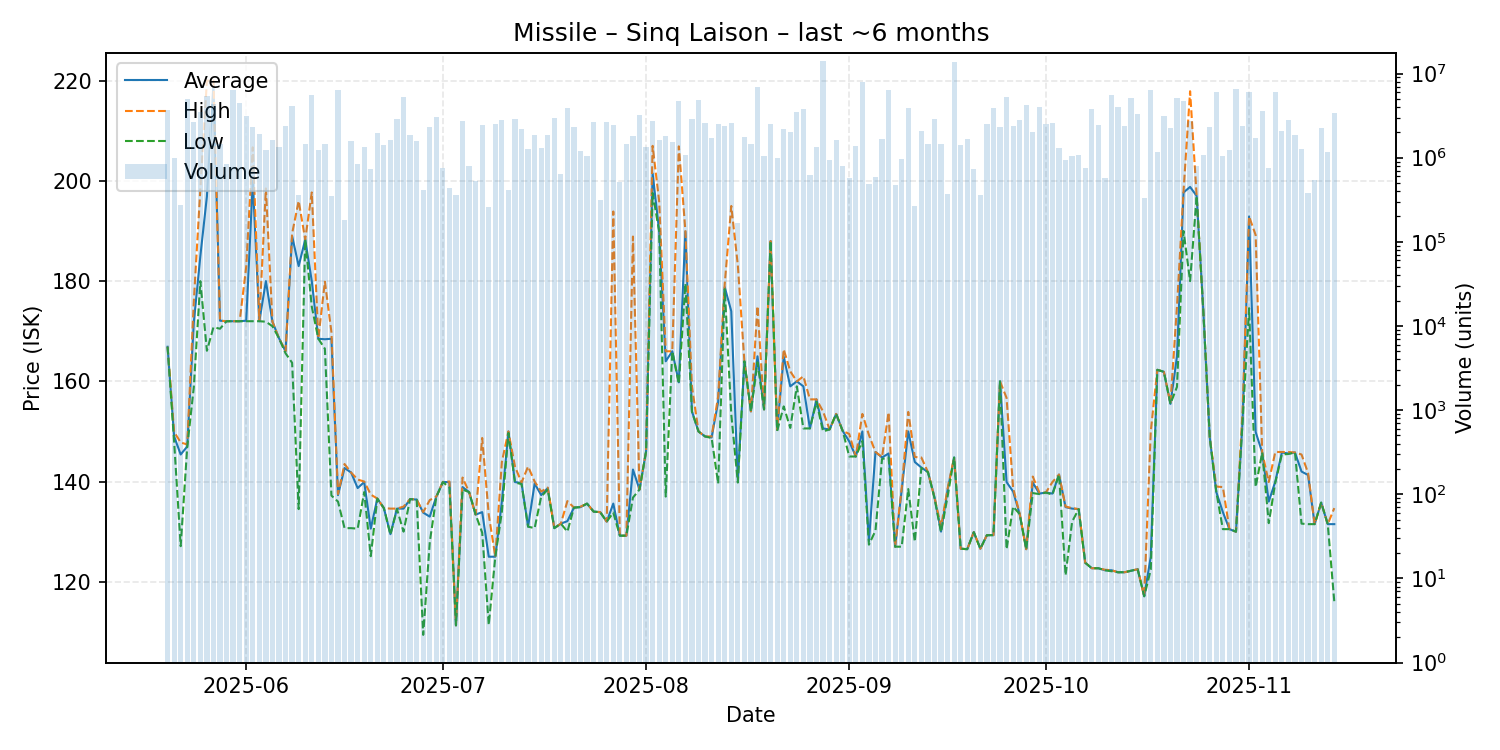

Values plotted in this chart, from the file beside it:
date, average, highest, lowest, order_count, volume
2025-05-20, 166.9, 166.9, 166.9, 157, 3712256
2025-05-21, 149.0, 149.9, 147.9, 168, 979641
2025-05-22, 145.4, 147.8, 127.1, 161, 272123
2025-05-23, 147.0, 147.4, 146.9, 184, 4955747
2025-05-24, 171.7, 175.9, 158.8, 210, 2649297
2025-05-25, 185.0, 198.4, 180.0, 262, 3451778
2025-05-26, 196.9, 220.0, 166.1, 256, 5471681
2025-05-27, 219.4, 220.0, 170.8, 184, 4369271
2025-05-28, 172.1, 172.1, 170.5, 198, 1450515
2025-05-29, 172.0, 172.0, 172.0, 173, 848210
2025-05-30, 172.0, 172.0, 172.0, 230, 6290022
2025-05-31, 172.0, 172.0, 172.0, 244, 4426587
2025-06-01, 172.1, 182.9, 172.0, 263, 3105989
2025-06-02, 200.0, 206.7, 172.0, 209, 2311549
2025-06-03, 172.0, 172.1, 172.0, 249, 1929363
2025-06-04, 180.0, 198.5, 171.9, 193, 1231627
2025-06-05, 171.9, 171.9, 171.0, 187, 1617607
2025-06-06, 168.6, 168.6, 168.6, 198, 1328675
2025-06-07, 166.0, 166.0, 165.6, 246, 2385186
2025-06-08, 189.0, 189.5, 163.7, 264, 4099132
2025-06-09, 183.0, 196.0, 134.5, 198, 363847
2025-06-10, 188.3, 188.3, 188.3, 180, 1438592
2025-06-11, 180.0, 197.7, 174.9, 211, 5547904
2025-06-12, 168.5, 168.6, 168.5, 155, 1237246
2025-06-13, 168.4, 179.9, 166.5, 187, 1456797
2025-06-14, 168.5, 169.8, 137.2, 190, 346609
2025-06-15, 137.3, 137.5, 136.0, 228, 6428292
2025-06-16, 142.7, 143.5, 130.7, 164, 182573
2025-06-17, 141.8, 141.8, 130.7, 171, 1583364
2025-06-18, 138.7, 140.4, 130.6, 150, 847799
2025-06-19, 139.9, 140.0, 137.9, 173, 1321943
2025-06-20, 130.6, 137.4, 125.1, 196, 724181
2025-06-21, 136.6, 136.6, 136.6, 223, 1952997
2025-06-22, 134.7, 134.7, 134.7, 243, 1423282
2025-06-23, 129.5, 134.6, 129.4, 190, 1603251
2025-06-24, 134.6, 134.6, 134.5, 198, 2887803
2025-06-25, 134.6, 135.0, 130.0, 186, 5251752
2025-06-26, 136.5, 136.5, 136.5, 176, 1858158
2025-06-27, 136.4, 136.4, 136.4, 179, 1578200
2025-06-28, 133.8, 133.9, 109.4, 169, 411354
2025-06-29, 133.0, 136.3, 127.9, 247, 2325734
2025-06-30, 137.0, 137.0, 136.9, 164, 3077525
2025-07-01, 139.9, 139.9, 139.9, 132, 760447
2025-07-02, 139.9, 140.0, 138.8, 157, 438834
2025-07-03, 111.3, 111.3, 111.3, 155, 355378
2025-07-04, 138.9, 140.8, 138.4, 181, 2745197
2025-07-05, 137.9, 137.9, 137.9, 153, 806103
2025-07-06, 133.4, 133.4, 133.4, 208, 521301
2025-07-07, 133.9, 148.7, 129.8, 152, 2426227
2025-07-08, 125.0, 133.4, 111.4, 158, 261509
2025-07-09, 125.0, 125.0, 125.0, 177, 2494091
2025-07-10, 136.0, 143.9, 133.9, 189, 2765940
2025-07-11, 150.0, 150.0, 149.7, 162, 411731
2025-07-12, 139.9, 143.0, 139.8, 196, 2868357
2025-07-13, 139.7, 139.8, 139.5, 217, 2208179
2025-07-14, 131.0, 143.0, 131.0, 169, 1281050
2025-07-15, 139.6, 140.0, 130.7, 151, 1860924
2025-07-16, 137.3, 138.0, 137.0, 185, 1285502
2025-07-17, 138.7, 138.8, 138.4, 164, 1851666
2025-07-18, 130.7, 130.7, 130.7, 172, 2989114
... 119 more rows
